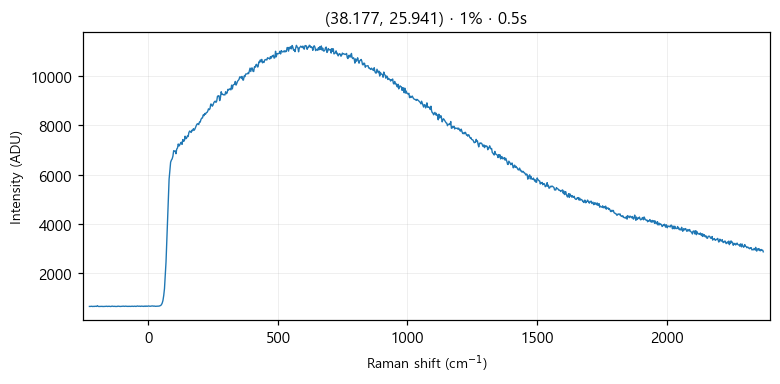

Data behind this chart, as committed beside it:
# laser_power_pct, 1
# exposure_time, 0.5
# laser_nm, 532
# mode, single
pixel, raman_shift_cm-1, wavelength_nm, intensity
0, -227.1, 525.7, 664
1, -224, 525.8, 664
2, -220.9, 525.8, 669
3, -217.9, 525.9, 671
4, -214.8, 526, 661
5, -211.7, 526.1, 667
6, -208.7, 526.2, 663
7, -205.6, 526.3, 672
8, -202.5, 526.3, 667
9, -199.5, 526.4, 665
10, -196.4, 526.5, 694
11, -193.3, 526.6, 666
12, -190.3, 526.7, 662
13, -187.2, 526.8, 664
14, -184.2, 526.9, 664
15, -181.1, 526.9, 666
16, -178.1, 527, 667
17, -175, 527.1, 661
18, -171.9, 527.2, 664
19, -168.9, 527.3, 671
20, -165.8, 527.4, 666
21, -162.8, 527.5, 667
22, -159.7, 527.5, 672
23, -156.7, 527.6, 662
24, -153.6, 527.7, 669
25, -150.6, 527.8, 670
26, -147.6, 527.9, 663
27, -144.5, 528, 660
28, -141.5, 528, 672
29, -138.4, 528.1, 675
30, -135.4, 528.2, 667
31, -132.4, 528.3, 665
32, -129.3, 528.4, 669
33, -126.3, 528.5, 663
34, -123.2, 528.6, 663
35, -120.2, 528.6, 663
36, -117.2, 528.7, 675
37, -114.1, 528.8, 670
38, -111.1, 528.9, 668
39, -108.1, 529, 663
40, -105.1, 529.1, 667
41, -102, 529.1, 667
42, -99.01, 529.2, 677
43, -95.99, 529.3, 675
44, -92.97, 529.4, 667
45, -89.94, 529.5, 672
46, -86.92, 529.6, 675
47, -83.91, 529.7, 669
48, -80.89, 529.7, 665
49, -77.87, 529.8, 670
50, -74.86, 529.9, 665
51, -71.84, 530, 670
52, -68.83, 530.1, 665
53, -65.82, 530.2, 667
54, -62.81, 530.2, 674
55, -59.8, 530.3, 670
... 968 more rows
